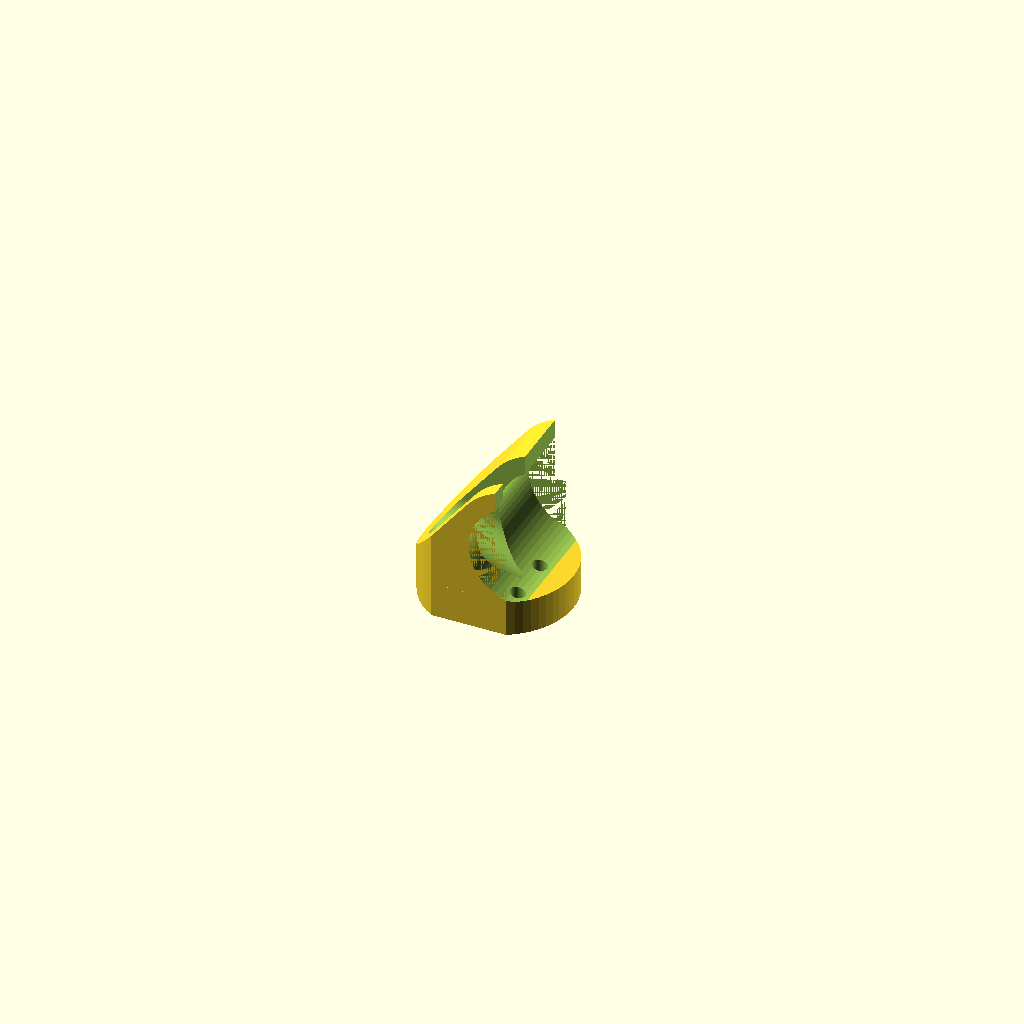
Cell 1 — every parameter at its default value.
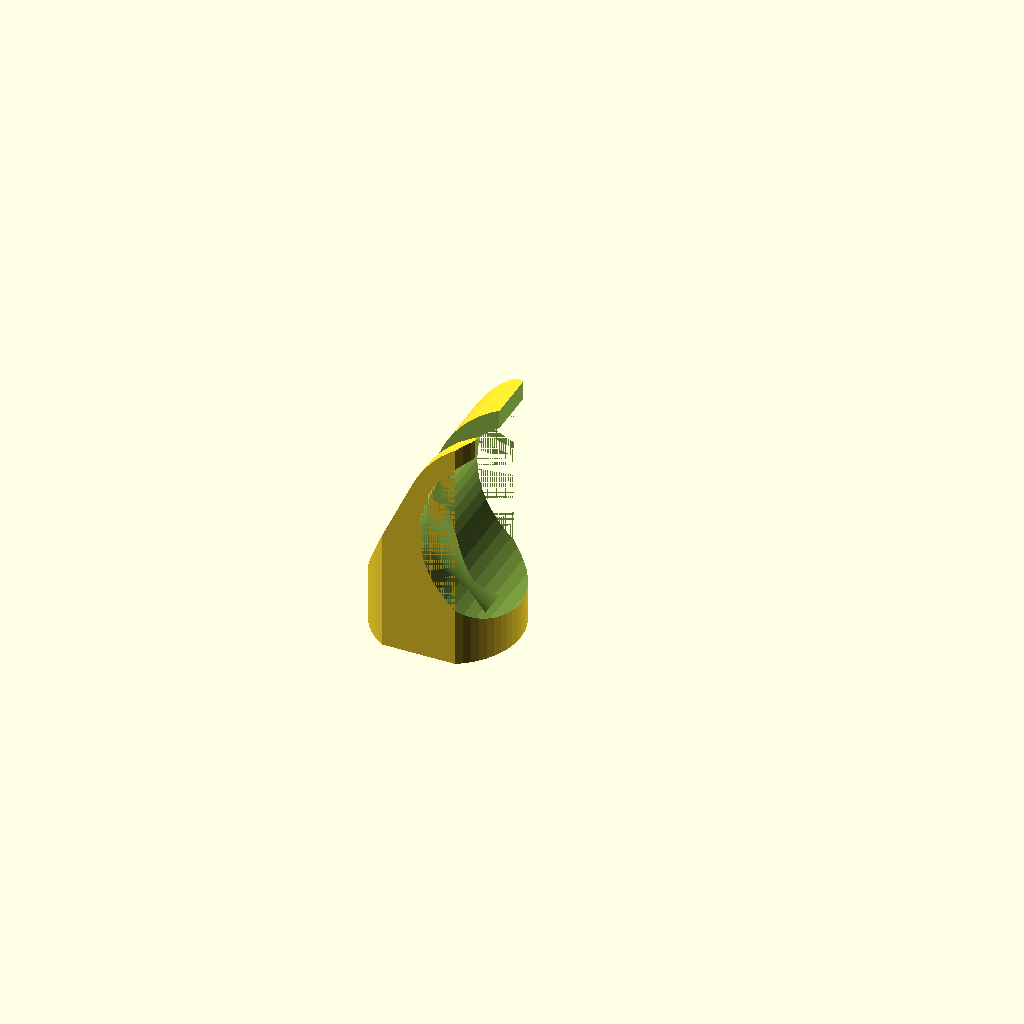
Cell 2 — CONTAINER_D1 set to 240, the other parameters unchanged.
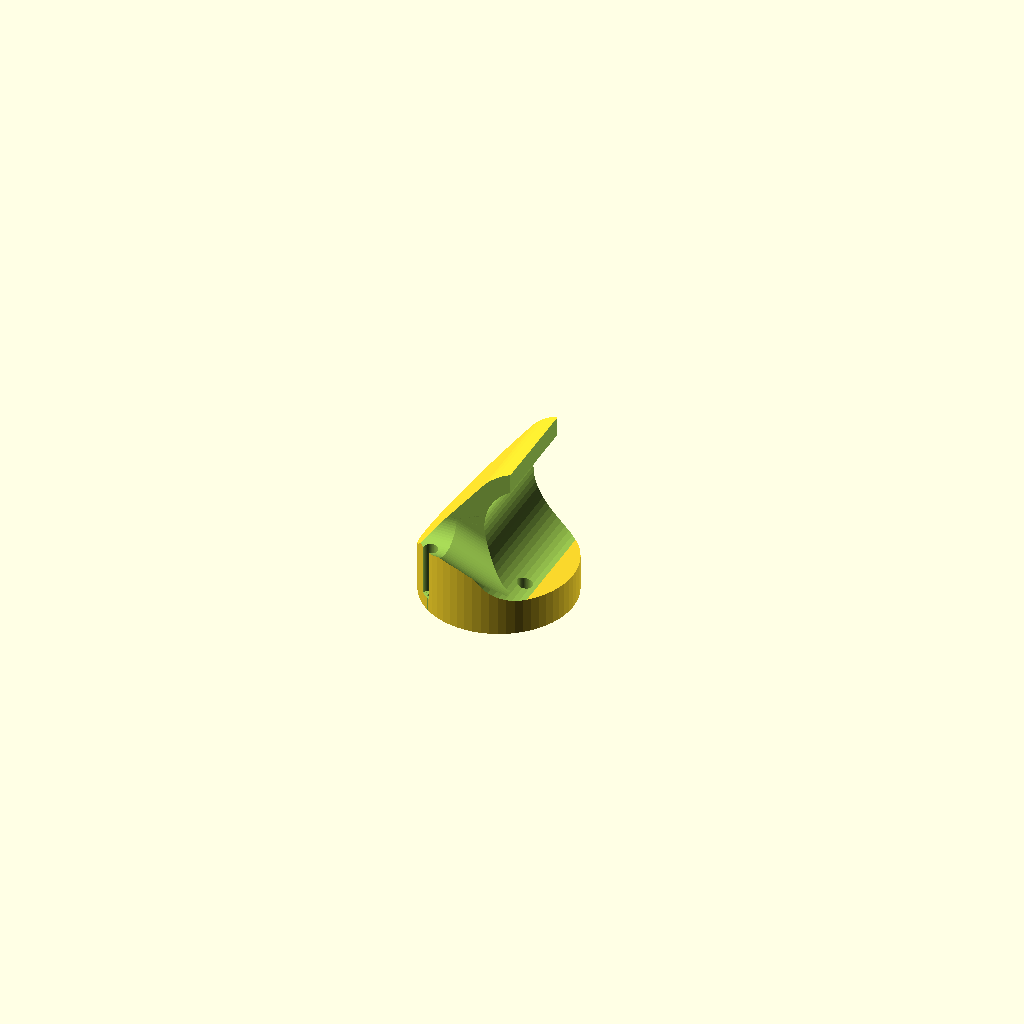
Cell 3: the same model with CONTAINER_H1 = 146.
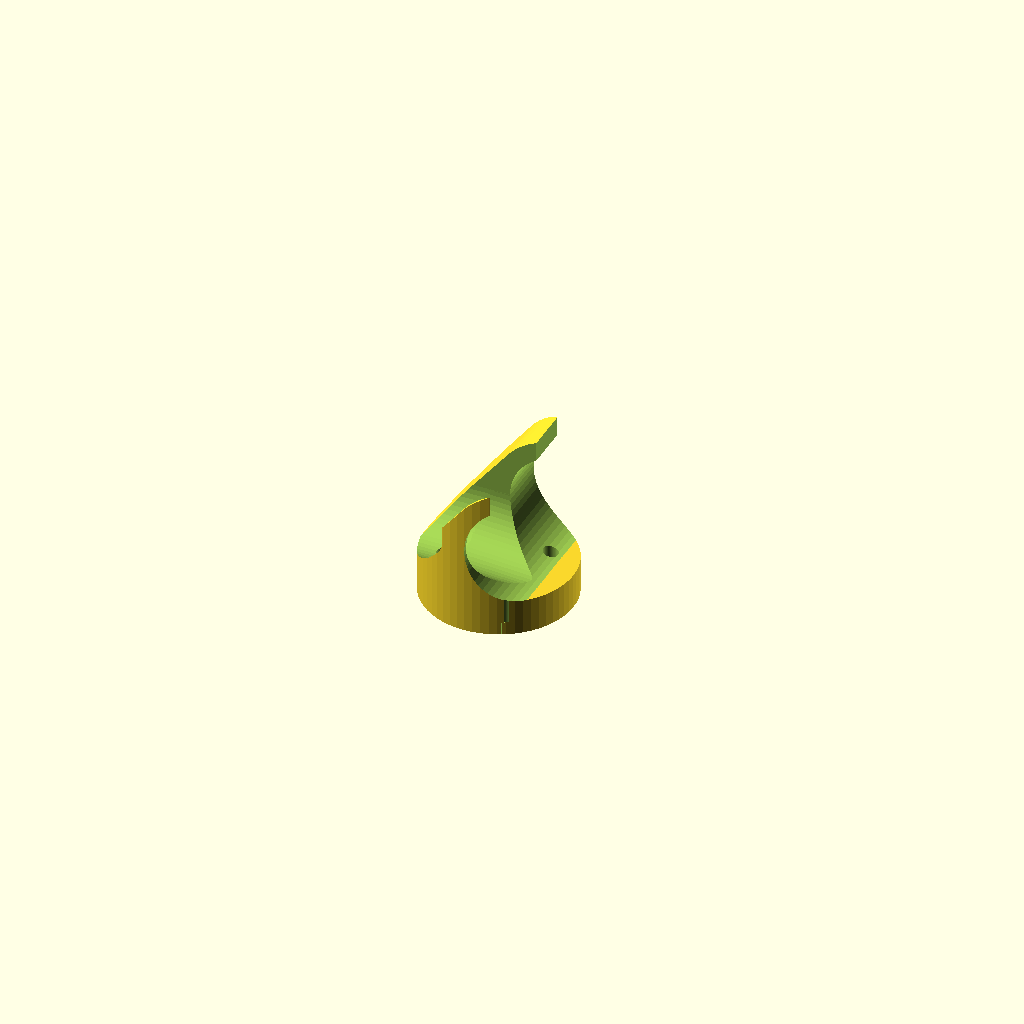
Cell 4: the same model with CONE_D = 108.
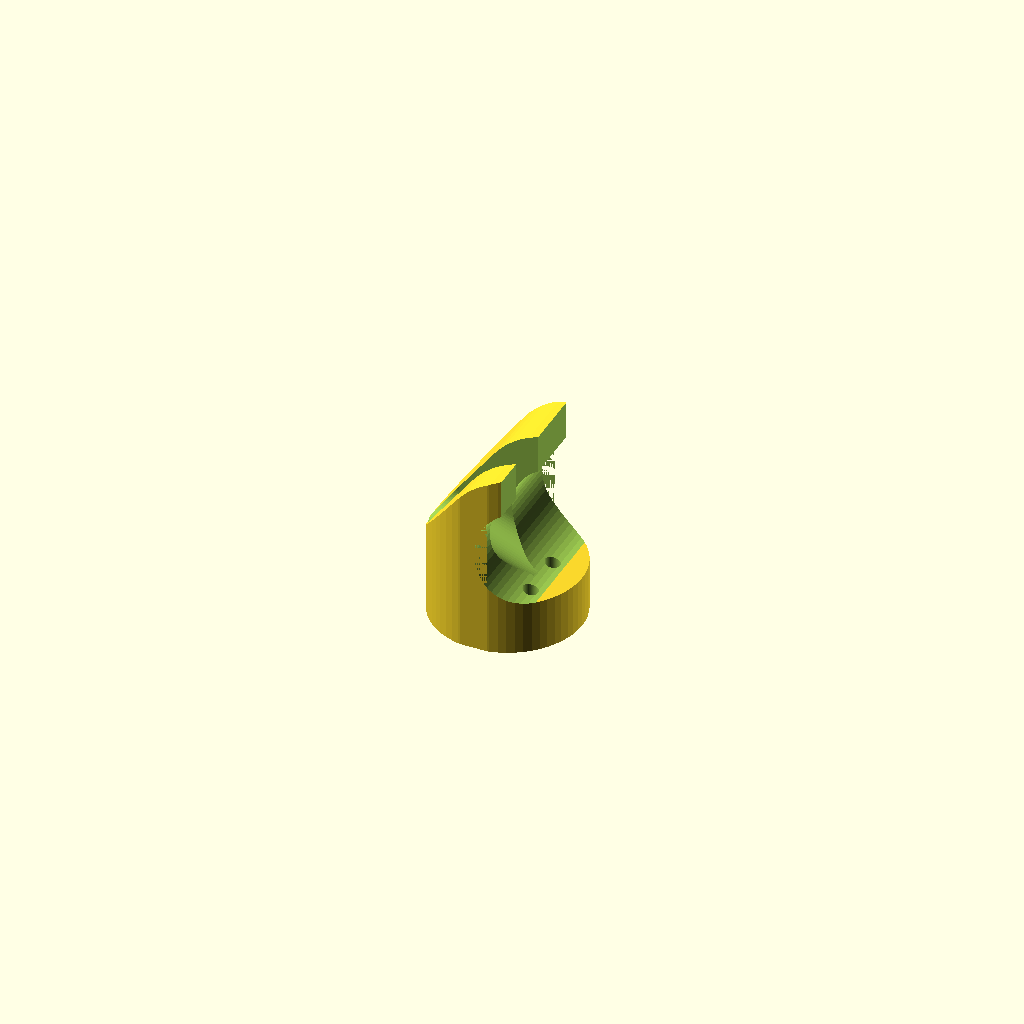
Cell 5: MARGIN = 40 (everything else at default).
All cells are drawn from the same view direction (rotation 55°, 0°, 25°, orthographic, colour scheme Cornfield), but the view is re-fitted for each cell, so position and scale can differ between cells as well as the parameter.
The OpenSCAD source (3d-printing/2024-09-17--dyson-v7-holder/dyson-v7-holder.scad):
/*
Holder for Dyson v7.
*/

CONTAINER_D1   = 120;
CONTAINER_H1   =  73;
CONE_D         =  54; //65;
CONE_H1        =  32;
MARGIN         =  20;

EXTENT         =  70;
SPACING        =  20;

SCREW_DIAMETER =  5;
SCREW_HEAD     = 17;
SCREW_REST     = 15;
SCREW_DISTANCE = 20;

PLATE_D        = 170;

CHAMFER        = $preview? 0 : 3;

H = CONTAINER_H1 + CONE_D + MARGIN;

ATOM = 0.01;

$fn = 60; //$preview ? 20 : 10;


module chamfer_bit(r) {
    if (1) {
        sphere(r, $fn=8);
    }
    else {
        cylinder(r, r, 00,$fn=4);
        scale([1, 1, -1])
        cylinder(r, r, 00,$fn=4);
    }
}

module chamferer(r) {
    if (!r) {
        children();
    }
    else {
        infinity = 1000;
        fn = $preview? 5 : 7; // small: chamfer, big: fillet
        minkowski() {
            // re-invert+grow = fillet
            difference() {
                sphere(d=infinity-1);

                // invert+grow = carve
                minkowski() {
                    difference() {
                        sphere(d=infinity);
                        children();
                    }
                    chamfer_bit(r);
                }
            }
            chamfer_bit(r);
        }
    }
}

module body() {
    translate([0, 0, -ATOM])
    cylinder(d=CONTAINER_D1, h=H + ATOM*2);

    hull() {
        translate([CONTAINER_D1/2, 0, CONTAINER_H1+CONE_D/2])
        rotate([0, 90, 0])
        cylinder(d=CONE_D, h=CONE_H1);

        dd = (CONTAINER_D1-CONE_D)/2;
        for (i=[-1, 1])
            translate([dd*.6, dd * i * .915, CONTAINER_H1+CONE_D/2])
            rotate([0, 90, 0])
            cylinder(d=CONE_D, h=ATOM);
    }

    translate([CONTAINER_D1/2, 0, CONTAINER_H1+CONE_D/2])
    rotate([0, 90, 0])
    cylinder(d=CONE_D, h=CONE_H1 + EXTENT);
}

module screw_hole() {
    fn = 90;
    rotate([90, 0, 0]) {
        translate([0, 0, ATOM -CONTAINER_D1])
        cylinder(d=SCREW_DIAMETER, h=CONTAINER_D1, $fn=fn);

        cylinder(d=SCREW_HEAD, h=CONTAINER_D1, $fn=fn);

        th = .1;
        for (a=[0:30:360]) {
            rotate([0, 0, a])
            translate([0, -th/2, ATOM -CONTAINER_D1])
            cube([SCREW_DIAMETER*2.5, th, CONTAINER_D1]);
        }
    }
}

module support_0() {
    hull() {
        intersection() {
            translate([0, -CONTAINER_D1/2-MARGIN])
            cube([CONTAINER_D1/2+MARGIN, CONTAINER_D1+MARGIN*2, H]);

            union() {
                cylinder(d=CONTAINER_D1+MARGIN*2, h=H);
                cube([CONTAINER_D1/2 + MARGIN, CONTAINER_D1/2 + MARGIN, H]);
            }
        }

        translate([0, CONTAINER_D1/2, 0])
        cube([CONTAINER_D1/2 + MARGIN + EXTENT, MARGIN + SPACING, H]);
    }

    translate([-CONTAINER_D1/2, CONTAINER_D1/2, 0])
    cube([CONTAINER_D1/2 + MARGIN + EXTENT, MARGIN + SPACING, H]);

}

module support_1() {
    difference() {
        support_0();
        body();
    }
}

module support_2() {
    difference() {
        support_1();

        // Freeings
        translate([-ATOM, -CONTAINER_D1, CONTAINER_H1])
        cube([CONTAINER_D1, CONTAINER_D1, CONE_D]);

        translate([-CONTAINER_D1*.75, -CONTAINER_D1, -H/2])
        cube([CONTAINER_D1, CONTAINER_D1, H*2]);
    }
}

module support_3() {
    intersection() {
        support_2();

        translate([CONTAINER_D1/2, 0, H/2])
        rotate([90, 0, 0])
        cylinder(d=PLATE_D, h=1000, center=true);
    }
}

module support() {
    difference() {
        chamferer(CHAMFER)
        support_3();

        // screw holes
        for (z=[CONTAINER_H1, CONTAINER_H1+CONE_D]) {
            translate([SCREW_DISTANCE*.67, CONTAINER_D1/2 + MARGIN+SPACING-SCREW_REST, z])
            screw_hole();
        }
        translate([CONTAINER_D1/2 + EXTENT + MARGIN - SCREW_DISTANCE*2,
                   CONTAINER_D1/2 + MARGIN+SPACING-SCREW_REST,
                   CONTAINER_H1 + CONE_D/2])
        screw_hole();

        th = 20;
        translate([0, CONTAINER_D1/2 + SPACING, 0])
        rotate([45, 0, 0])
        translate([-CONTAINER_D1/2, 0, -th])
        cube([CONTAINER_D1*2, CONTAINER_D1, th]);
    }
}

rotate([90, 180, 0])
intersection() {
    support();

    if (0) {
        translate([0, 0, CONTAINER_H1-5])
        cylinder(r=CONTAINER_D1*2, h=CONE_D+10);
        translate([-3, -150+10, 0])
        cube([100, 205, 1000]);
    }

    if (0) %
    translate([0, 0, 106-5.5])
    rotate([0, 90, 0])
    %cylinder(d=51.5, h=CONTAINER_D1);
}
Customizer parameters (derived from the source; name, type, default, range or options):
CONTAINER_D1: number, default 120
CONTAINER_H1: number, default 73
CONE_D: number, default 54
CONE_H1: number, default 32
MARGIN: number, default 20
EXTENT: number, default 70
SPACING: number, default 20
SCREW_DIAMETER: number, default 5
SCREW_HEAD: number, default 17
SCREW_REST: number, default 15
SCREW_DISTANCE: number, default 20
PLATE_D: number, default 170
ATOM: number, default 0.01
